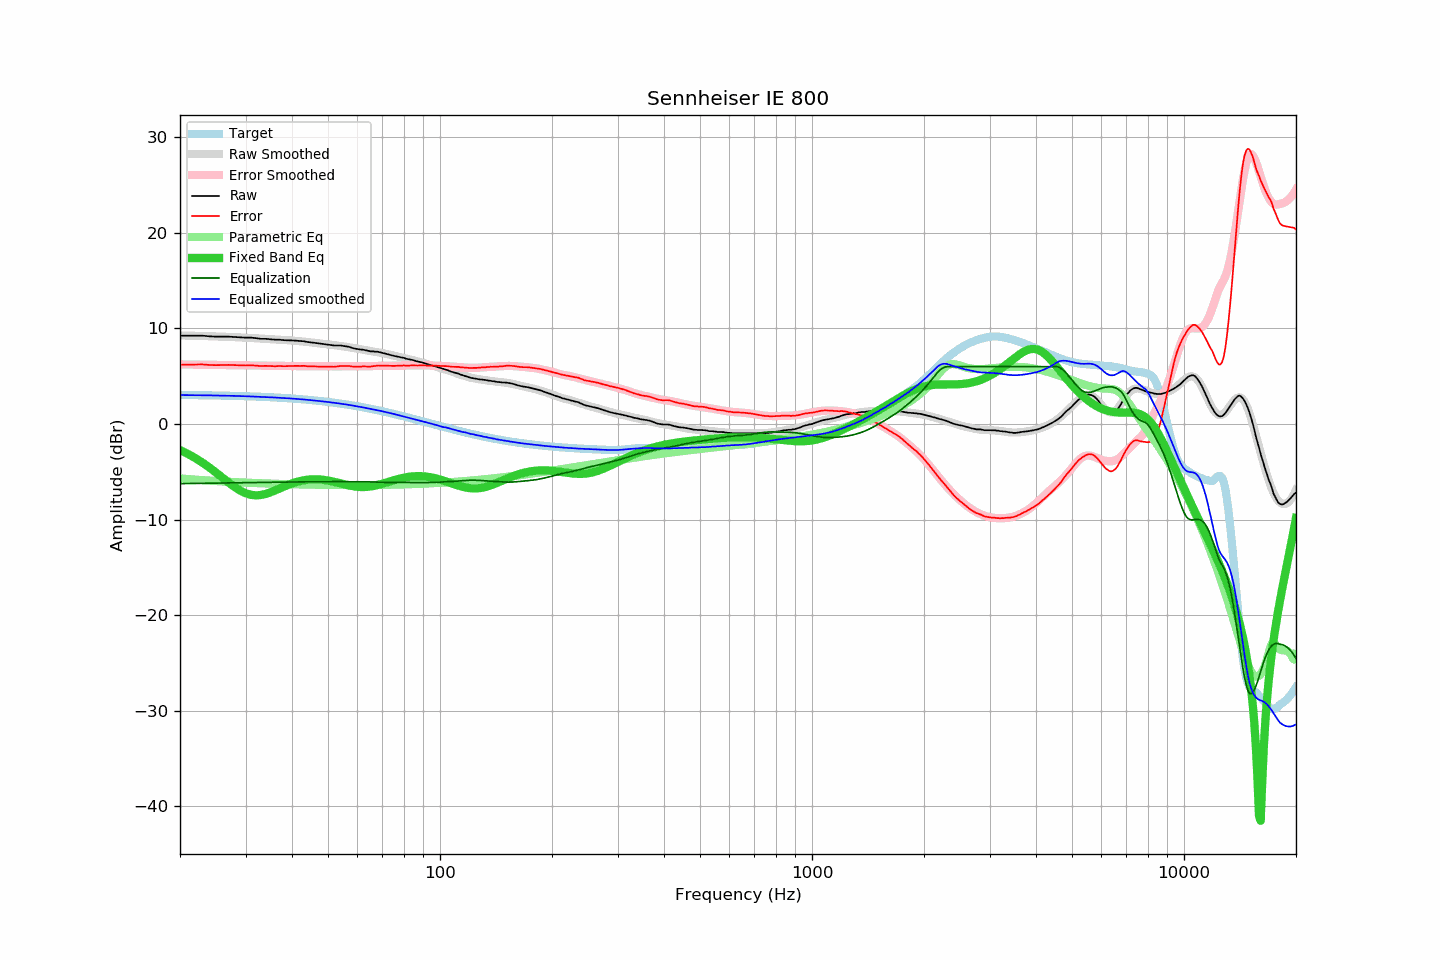

Source data for this figure (header and first rows):
frequency, raw, error, smoothed, error_smoothed, equalization, parametric_eq, equalized_raw, equalized_smoothed, target
20, 9.24, 6.20, 9.27, 6.24, -6.24, -2.73, 3.00, 3.03, 3.04
21, 9.24, 6.21, 9.25, 6.23, -6.23, -3.13, 3.02, 3.02, 3.03
22, 9.24, 6.22, 9.23, 6.21, -6.21, -3.57, 3.03, 3.02, 3.02
23, 9.24, 6.23, 9.21, 6.20, -6.20, -4.05, 3.04, 3.01, 3.01
24, 9.17, 6.17, 9.19, 6.19, -6.19, -4.55, 2.98, 3.00, 3.00
25, 9.14, 6.16, 9.16, 6.18, -6.18, -5.08, 2.96, 2.98, 2.99
26, 9.14, 6.17, 9.14, 6.17, -6.17, -5.61, 2.98, 2.97, 2.97
27, 9.14, 6.18, 9.11, 6.16, -6.16, -6.11, 2.99, 2.96, 2.96
28, 9.10, 6.16, 9.09, 6.15, -6.15, -6.57, 2.96, 2.94, 2.94
29, 9.05, 6.13, 9.06, 6.14, -6.14, -6.95, 2.92, 2.92, 2.93
30, 9.03, 6.12, 9.03, 6.13, -6.13, -7.24, 2.91, 2.91, 2.91
31, 9.04, 6.15, 9.00, 6.12, -6.12, -7.41, 2.93, 2.88, 2.89
32, 8.98, 6.11, 8.97, 6.11, -6.11, -7.47, 2.88, 2.86, 2.87
33, 8.91, 6.06, 8.94, 6.10, -6.10, -7.43, 2.81, 2.84, 2.85
34, 8.91, 6.09, 8.91, 6.09, -6.09, -7.31, 2.82, 2.82, 2.83
35, 8.86, 6.06, 8.88, 6.09, -6.09, -7.15, 2.78, 2.80, 2.80
36, 8.82, 6.04, 8.85, 6.08, -6.08, -6.95, 2.74, 2.77, 2.78
37, 8.82, 6.07, 8.82, 6.08, -6.08, -6.75, 2.74, 2.75, 2.75
38, 8.77, 6.05, 8.80, 6.07, -6.07, -6.56, 2.70, 2.72, 2.73
39, 8.76, 6.06, 8.76, 6.07, -6.07, -6.38, 2.69, 2.70, 2.70
40, 8.74, 6.07, 8.73, 6.07, -6.07, -6.22, 2.68, 2.67, 2.67
41, 8.72, 6.08, 8.70, 6.06, -6.06, -6.08, 2.66, 2.63, 2.64
42, 8.68, 6.08, 8.66, 6.06, -6.06, -5.97, 2.62, 2.60, 2.61
43, 8.66, 6.09, 8.62, 6.05, -6.05, -5.89, 2.61, 2.57, 2.57
44, 8.58, 6.04, 8.58, 6.05, -6.05, -5.83, 2.54, 2.53, 2.54
45, 8.54, 6.04, 8.54, 6.04, -6.04, -5.80, 2.50, 2.50, 2.51
46, 8.49, 6.02, 8.50, 6.04, -6.04, -5.78, 2.46, 2.46, 2.47
47, 8.44, 6.01, 8.45, 6.03, -6.03, -5.79, 2.41, 2.42, 2.43
48, 8.39, 6.00, 8.41, 6.03, -6.03, -5.82, 2.36, 2.38, 2.39
49, 8.35, 6.00, 8.37, 6.03, -6.03, -5.86, 2.32, 2.34, 2.35
50, 8.30, 5.99, 8.33, 6.03, -6.03, -5.91, 2.27, 2.30, 2.31
51, 8.26, 5.99, 8.29, 6.03, -6.03, -5.98, 2.23, 2.26, 2.27
52, 8.21, 5.98, 8.25, 6.03, -6.03, -6.05, 2.18, 2.22, 2.23
53, 8.21, 6.03, 8.21, 6.03, -6.03, -6.13, 2.18, 2.17, 2.18
54, 8.21, 6.07, 8.17, 6.03, -6.03, -6.21, 2.18, 2.13, 2.14
55, 8.16, 6.07, 8.12, 6.03, -6.03, -6.29, 2.13, 2.09, 2.09
56, 8.12, 6.07, 8.08, 6.04, -6.04, -6.36, 2.09, 2.04, 2.05
57, 8.07, 6.07, 8.03, 6.03, -6.03, -6.43, 2.04, 1.99, 2.00
58, 7.97, 6.02, 7.98, 6.03, -6.03, -6.49, 1.94, 1.94, 1.95
59, 7.89, 5.99, 7.93, 6.03, -6.03, -6.53, 1.86, 1.89, 1.90
60, 7.84, 5.99, 7.88, 6.03, -6.03, -6.57, 1.81, 1.84, 1.85
61, 7.79, 5.99, 7.83, 6.03, -6.03, -6.59, 1.76, 1.79, 1.80
62, 7.78, 6.03, 7.78, 6.04, -6.04, -6.60, 1.75, 1.74, 1.75
63, 7.72, 6.02, 7.73, 6.04, -6.04, -6.59, 1.68, 1.69, 1.70
64, 7.65, 6.00, 7.68, 6.05, -6.05, -6.57, 1.61, 1.64, 1.65
65, 7.60, 6.00, 7.64, 6.05, -6.05, -6.53, 1.55, 1.59, 1.60
66, 7.60, 6.06, 7.60, 6.06, -6.06, -6.49, 1.54, 1.54, 1.55
67, 7.56, 6.07, 7.56, 6.07, -6.07, -6.44, 1.49, 1.49, 1.49
68, 7.56, 6.12, 7.52, 6.08, -6.08, -6.38, 1.48, 1.44, 1.44
69, 7.50, 6.12, 7.47, 6.09, -6.09, -6.31, 1.42, 1.38, 1.39
70, 7.45, 6.12, 7.42, 6.09, -6.09, -6.24, 1.36, 1.33, 1.33
71, 7.39, 6.11, 7.37, 6.10, -6.10, -6.17, 1.29, 1.28, 1.28
72, 7.32, 6.10, 7.32, 6.10, -6.10, -6.10, 1.22, 1.22, 1.23
73, 7.25, 6.08, 7.27, 6.10, -6.10, -6.03, 1.15, 1.17, 1.17
74, 7.19, 6.08, 7.22, 6.11, -6.11, -5.96, 1.09, 1.11, 1.12
75, 7.14, 6.08, 7.16, 6.11, -6.11, -5.89, 1.04, 1.06, 1.06
76, 7.09, 6.08, 7.11, 6.11, -6.11, -5.82, 0.99, 1.00, 1.01
77, 7.04, 6.09, 7.05, 6.11, -6.11, -5.76, 0.94, 0.95, 0.95
78, 7.00, 6.10, 7.00, 6.11, -6.11, -5.71, 0.90, 0.89, 0.90
79, 6.95, 6.11, 6.95, 6.11, -6.11, -5.66, 0.85, 0.84, 0.85
... 553 more rows
